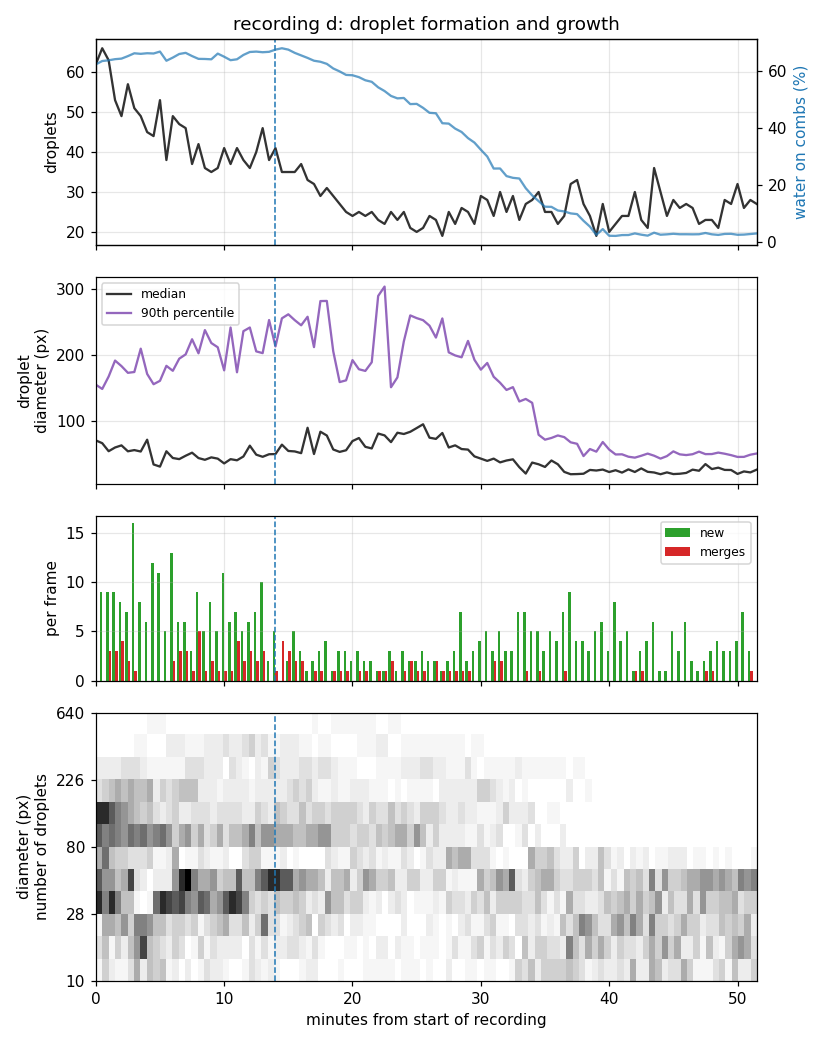

The data file committed next to this chart (first rows):
frame, minute, coverage, count, density_per_mpx, median_diameter_px, mean_diameter_px, p10_diameter_px, p90_diameter_px, max_diameter_px, mean_nearest_px, new, merged, absorbed, vanished, growth_px_per_min
d001, 0.0, 0.6243, 62, 79.77, 71.07, 82.09, 22.47, 155.3, 262.5, 61.87, 0, 0, 0, 0, nan
d002, 0.5, 0.6362, 66, 84.91, 66.85, 77.77, 18.19, 148.8, 257, 63.41, 9, 0, 0, 1, 8.189
d003, 1.0, 0.6387, 63, 81.06, 54.72, 78.76, 20.23, 167.6, 258.1, 69.89, 9, 3, 5, 6, 20.65
d004, 1.5, 0.6427, 53, 68.19, 60.34, 85.09, 17.45, 191.8, 301.3, 69.72, 9, 3, 5, 7, 6.334
d005, 2.0, 0.6446, 49, 63.04, 63.55, 88.66, 20.03, 183.4, 301.8, 62.14, 8, 4, 6, 11, 3.548
d006, 2.5, 0.6535, 57, 73.34, 54.58, 82.65, 14.69, 173.2, 257.9, 57.92, 7, 2, 3, 5, 3.706
d007, 3.0, 0.6634, 51, 65.62, 56.42, 81.93, 13.73, 174.4, 336, 73.29, 16, 1, 1, 9, 23.05
d008, 3.5, 0.6615, 49, 63.04, 54.26, 82.16, 14.59, 209.7, 393.9, 77.76, 8, 0, 0, 9, 6.12
d009, 4.0, 0.6636, 45, 57.9, 72.11, 83.94, 11.82, 171.5, 465.5, 81, 6, 0, 0, 5, 0.8398
d010, 4.5, 0.6627, 44, 56.61, 34.71, 72.23, 10.77, 156, 607.3, 84.65, 12, 0, 0, 10, 32.58
d011, 5.0, 0.6694, 53, 68.19, 31.43, 65.87, 8.74, 161.2, 568.5, 69.41, 11, 0, 0, 3, 9.235
d012, 5.5, 0.6372, 38, 48.89, 54.64, 88.99, 19.07, 183.8, 405.7, 86.92, 5, 0, 0, 10, 7.894
d013, 6.0, 0.6483, 49, 63.04, 44.45, 80.45, 15.83, 176.3, 361.4, 75.41, 13, 2, 3, 2, 5.165
d014, 6.5, 0.6609, 47, 60.47, 42.76, 82.48, 22.45, 194.6, 400.1, 79.43, 6, 3, 7, 7, 10.93
d015, 7.0, 0.6649, 46, 59.18, 47.87, 89.19, 29.1, 201.1, 374.4, 61.86, 6, 3, 3, 7, 6.253
d016, 7.5, 0.6536, 37, 47.6, 52.49, 100.1, 27.06, 224, 367.6, 87.65, 3, 1, 1, 8, 5.993
d017, 8.0, 0.6438, 42, 54.04, 44.35, 84.65, 17.54, 202.7, 398.3, 74.41, 9, 5, 9, 4, 3.762
d018, 8.5, 0.6434, 36, 46.32, 41.73, 89.19, 20.63, 237.8, 415.9, 70.11, 5, 1, 1, 8, 5.537
d019, 9.0, 0.6422, 35, 45.03, 45.42, 89.48, 18.01, 218.3, 415.7, 87.79, 8, 2, 2, 10, 2.109
d020, 9.5, 0.6623, 36, 46.32, 43.5, 88.81, 17.09, 211.9, 413.5, 84.35, 5, 1, 1, 5, 7.308
d021, 10.0, 0.6513, 41, 52.75, 36.25, 77.47, 12.96, 177, 433, 77.78, 11, 1, 1, 5, 9.253
d022, 10.5, 0.6391, 37, 47.6, 42.7, 93.43, 26.49, 241.7, 346.8, 78.06, 6, 1, 1, 5, 11.83
d023, 11.0, 0.6423, 41, 52.75, 41, 85.26, 23.45, 174, 416.4, 69.7, 7, 4, 4, 4, 2.999
d024, 11.5, 0.6576, 38, 48.89, 46.74, 91.24, 20.67, 236.2, 360.1, 80.73, 5, 2, 2, 9, 8.344
d025, 12.0, 0.668, 36, 46.32, 63.12, 94.81, 16.94, 241.7, 384.2, 80.89, 6, 3, 3, 4, 2.187
d026, 12.5, 0.6694, 40, 51.46, 49.49, 89.99, 12.28, 205.6, 374.2, 80.41, 7, 2, 3, 4, 4.069
d027, 13.0, 0.6671, 46, 59.18, 46.28, 81.75, 18.18, 203, 341.7, 66.66, 10, 3, 3, 6, 1.699
d028, 13.5, 0.6686, 38, 48.89, 50.13, 97.05, 25.47, 253, 340.4, 72.48, 2, 0, 0, 4, 2.338
d029, 14.0, 0.6763, 41, 52.75, 50.41, 94.18, 24.72, 213, 343.9, 74.52, 5, 1, 1, 1, 0.5087
d030, 14.5, 0.6811, 35, 45.03, 64.66, 105, 30.94, 255.6, 353.4, 82.88, 0, 4, 4, 1, 0.4722
d031, 15.0, 0.6763, 35, 45.03, 55.09, 101.1, 24.97, 261.7, 352.6, 75.94, 2, 3, 3, 0, 0.0
d032, 15.5, 0.6649, 35, 45.03, 54.4, 99.67, 18.63, 252.8, 354.1, 79.96, 5, 2, 2, 3, -2.021
d033, 16.0, 0.656, 37, 47.6, 51.76, 96.85, 17.25, 245, 334.4, 72.27, 3, 2, 2, 1, -3.099
d034, 16.5, 0.6471, 33, 42.46, 90.19, 104.7, 20.73, 258, 358.7, 80.46, 1, 0, 0, 6, -2.474
d035, 17.0, 0.6372, 32, 41.17, 50.47, 96.21, 10.8, 212.1, 461.7, 88.32, 2, 1, 2, 5, -3.009
d036, 17.5, 0.6336, 29, 37.31, 84.17, 110, 22.91, 281.7, 384.9, 94.72, 3, 1, 1, 6, -4.08
d037, 18.0, 0.6262, 31, 39.88, 78.44, 105, 27.82, 281.9, 377, 79.28, 4, 0, 0, 3, -2.245
d038, 18.5, 0.6099, 29, 37.31, 57.31, 102.6, 26.91, 205.8, 478.1, 105.1, 1, 1, 1, 4, -3.253
d039, 19.0, 0.5995, 27, 34.74, 53.69, 95.44, 23.25, 159.2, 575.6, 105.1, 3, 1, 2, 6, -3.812
d040, 19.5, 0.5873, 25, 32.16, 56.15, 100.5, 13.51, 161.8, 560.5, 111.9, 3, 1, 1, 6, 1.916
d041, 20.0, 0.5861, 24, 30.88, 70.05, 111.4, 30.06, 192.4, 524.4, 117.3, 2, 0, 0, 2, 0.965
d042, 20.5, 0.5794, 25, 32.16, 74.64, 105.6, 28.51, 178.6, 466.9, 122.6, 3, 1, 1, 2, 0.5691
d043, 21.0, 0.5684, 24, 30.88, 61.35, 103.3, 27.54, 176.1, 483.7, 128, 2, 1, 1, 3, -1.192
d044, 21.5, 0.563, 25, 32.16, 58.89, 100.8, 8.516, 189.2, 466.6, 120.2, 2, 0, 0, 3, 1.264
d045, 22.0, 0.5436, 23, 29.59, 81.43, 110, 16.05, 289.4, 401.6, 114.9, 1, 1, 1, 3, -2.425
d046, 22.5, 0.5305, 22, 28.3, 78.64, 110, 12.12, 303.6, 398.5, 117, 1, 1, 1, 3, -1.369
d047, 23.0, 0.5133, 25, 32.16, 68.41, 95.6, 8.896, 151.4, 516.8, 120, 3, 2, 2, 2, 0.3872
d048, 23.5, 0.5048, 23, 29.59, 82.67, 99.15, 9.109, 166.3, 518, 119.4, 1, 0, 0, 3, -0.7383
d049, 24.0, 0.5061, 25, 32.16, 80.74, 102.4, 19.54, 220.8, 427.5, 110, 3, 1, 1, 3, 0.2854
d050, 24.5, 0.4846, 21, 27.02, 84.08, 111.2, 12.96, 260, 433.3, 137.4, 2, 2, 2, 3, -2.77
d051, 25.0, 0.4854, 20, 25.73, 89.69, 118, 32.06, 255.9, 435.4, 136.9, 2, 1, 1, 3, -1.391
d052, 25.5, 0.4713, 21, 27.02, 95.45, 118.5, 17.91, 252.8, 337.4, 102.6, 3, 1, 1, 2, 3.157
d053, 26.0, 0.4539, 24, 30.88, 75.18, 102.4, 10.22, 244.5, 326.9, 104.2, 2, 0, 0, 2, -1.988
d054, 26.5, 0.4522, 23, 29.59, 73.34, 99.72, 16.67, 226.5, 418.8, 116.1, 2, 2, 3, 3, 0.8839
d055, 27.0, 0.4173, 19, 24.45, 82.27, 114.8, 31.62, 255.4, 338.4, 121.3, 1, 1, 1, 5, 3.428
d056, 27.5, 0.4159, 25, 32.16, 60.34, 87.44, 11.8, 204.1, 429.4, 129.2, 2, 1, 1, 0, -1.294
d057, 28.0, 0.3983, 22, 28.3, 63.6, 95.87, 16.99, 199.5, 415.4, 103.7, 3, 1, 1, 9, -0.7659
d058, 28.5, 0.3864, 26, 33.45, 57.98, 85.81, 7.26, 196.7, 327.5, 86.94, 7, 1, 2, 2, -5.863
d059, 29.0, 0.3648, 25, 32.16, 57.18, 85.84, 7.551, 221.5, 305.4, 91.3, 2, 1, 1, 5, 4.897
d060, 29.5, 0.3491, 22, 28.3, 46.91, 84.8, 13.9, 193, 328.3, 101.9, 3, 0, 0, 3, -4.295
... 44 more rows
